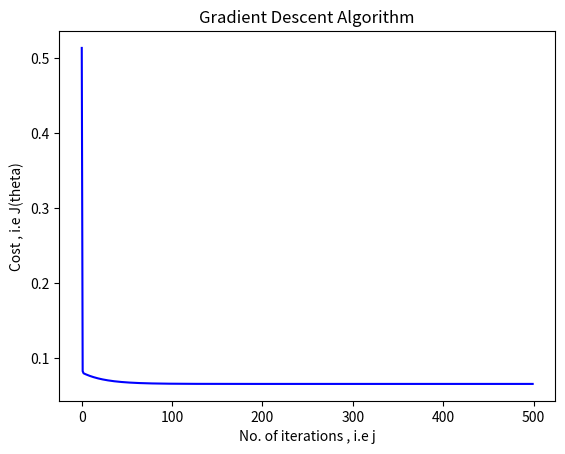

Recreate this plot in Python.
# -*- coding: utf-8 -*-
"""
Created on Thu Aug 23 19:32:15 2018

[redacted]
"""
import math
import numpy as np
import matplotlib.pyplot as plt
import matplotlib.pyplot as py
 

X=[0.5,0.75,1.00,1.25,1.50,1.75,1.75,2.00,2.25,2.50,2.75,3.00,3.25,3.50,4.00,4.25,4.50,4.75,5.00,5.50]
Y=[0,0,0,0,0,0,1,0,1,0,1,0,1,0,1,1,1,1,1,1]
M=20
N=500
L=0.1 #Learning factor
Z=[]
intial_theta0=0.1
intial_theta1=0.2


#Computing htheta(X),Cost function and updated theta values
def myFunction():
    theta0=0.3;
    theta1=0.4;
    y11=[]
    output=[]
    iterations=[]
    sum1=0
    sum2=0
    sum3=0
    
    for j in range(N):
        #Computing htheta(X)
        for i in range(M):
            y1=theta0 + theta1*X[i]
            y11.append(y1)
        print("htheta(x) values are:",y11)

#Computing cost function

        for i in range (M):
            error=y11[i]-Y[i]
            print(error)
            error1=error*error
            sum1=sum1+error1
             
        cost=(1/(2*M))*sum1
        output.append(cost)
        iterations.append(j)
        print("The cost for the current iteration is:",cost)
        print("The current iteration is:",iterations)
    
#updating theta values
        
        for i in range(M):
            diff=y11[i]-Y[i]
            sum2=sum2+diff
    
        for i in range(M):
            diff1=(y11[i]-Y[i])*X[i]
            sum3=sum3+diff1
        
    
        theta0=theta0-((L/M)*sum2)
        print("Updated theta0 value is:",theta0)
        theta1=theta1-((L/M)*sum3)
        print("Updated theta1 value is",theta1)
        if j!=N-1:
             y11=[]
    #Clearing the values in order to load the updated values
       
        sum1=0
        sum2=0
        sum3=0
    
#Plotting the graph
    print('Predicted values are:',Z)
    plt.plot(iterations,output,color="blue")
    plt.xlabel('No. of iterations , i.e j')
    plt.ylabel('Cost , i.e J(theta)')
    plt.title('Gradient Descent Algorithm')
    print('Predicted values are:',y11)
#    plt.plot(X,y11,color="red")
#    plt.xlabel('input X')
#    plt.ylabel('predicted value Z')
#    plt.title('Linear Model')
#Calling the defined function
myFunction()